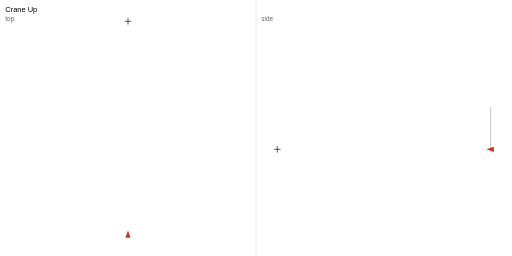
t = 0.00 s
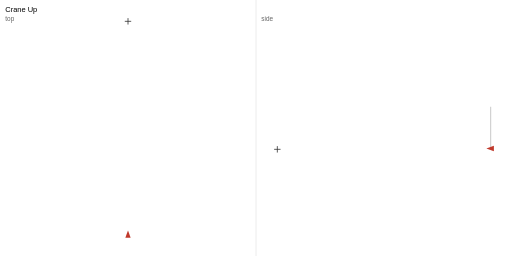
t = 0.51 s
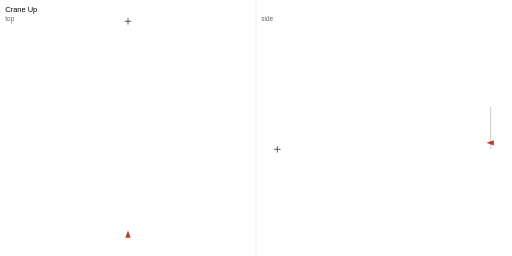
t = 1.01 s
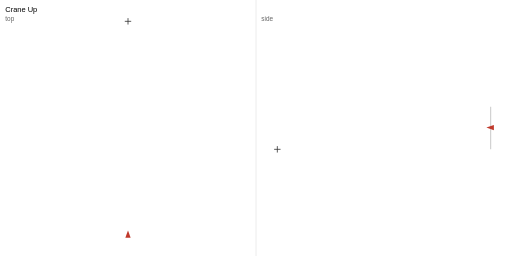
t = 1.51 s
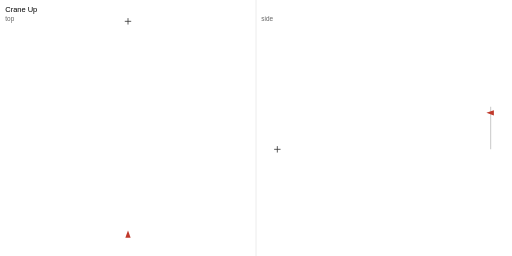
t = 2.01 s
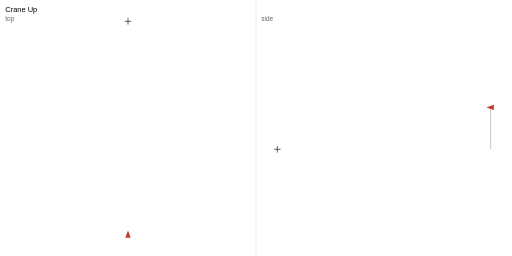
t = 2.51 s

The animated SVG that drew these frames (rendered in a browser with its animation timeline set to each time). Animation: 4 SMIL elements (animateMotion=1,animateTransform=3); one cycle of 3.00 s, repeats indefinitely.

<?xml version="1.0" encoding="UTF-8"?>
<svg xmlns="http://www.w3.org/2000/svg" width="960" height="480" viewBox="0 0 960 480">
<rect width="960" height="480" fill="#fff"/>
<text x="10" y="22" font-family="sans-serif" font-size="14">Crane Up</text>
<text x="10" y="40" font-family="sans-serif" font-size="12" fill="#666">top</text>
<text x="490" y="40" font-family="sans-serif" font-size="12" fill="#666">side</text>
<line x1="480" y1="0" x2="480" y2="480" stroke="#ddd"/>
<polyline class="path" points="240.00,440.00 240.00,440.00 240.00,440.00 240.00,440.00 240.00,440.00 240.00,440.00 240.00,440.00 240.00,440.00 240.00,440.00 240.00,440.00 240.00,440.00 240.00,440.00 240.00,440.00 240.00,440.00 240.00,440.00 240.00,440.00 240.00,440.00 240.00,440.00 240.00,440.00 240.00,440.00 240.00,440.00 240.00,440.00 240.00,440.00 240.00,440.00 240.00,440.00 240.00,440.00 240.00,440.00 240.00,440.00 240.00,440.00 240.00,440.00 240.00,440.00 240.00,440.00 240.00,440.00 240.00,440.00 240.00,440.00 240.00,440.00 240.00,440.00 240.00,440.00 240.00,440.00 240.00,440.00 240.00,440.00 240.00,440.00 240.00,440.00 240.00,440.00 240.00,440.00 240.00,440.00 240.00,440.00 240.00,440.00 240.00,440.00 240.00,440.00 240.00,440.00 240.00,440.00 240.00,440.00 240.00,440.00 240.00,440.00 240.00,440.00 240.00,440.00 240.00,440.00 240.00,440.00 240.00,440.00 240.00,440.00 240.00,440.00 240.00,440.00 240.00,440.00 240.00,440.00 240.00,440.00 240.00,440.00 240.00,440.00 240.00,440.00 240.00,440.00 240.00,440.00 240.00,440.00 240.00,440.00" fill="none" stroke="#ccc" stroke-width="2"/>
<path class="subject" d="M 234.00 40.00 L 246.00 40.00 M 240.00 34.00 L 240.00 46.00" stroke="#333" stroke-width="1.5"/>
<polyline class="path-side" points="920.00,280.00 920.00,280.00 920.00,279.99 920.00,279.98 920.00,279.95 920.00,279.89 920.00,279.81 920.00,279.71 920.00,279.56 920.00,279.38 920.00,279.14 920.00,278.86 920.00,278.52 920.00,278.12 920.00,277.65 920.00,277.11 920.00,276.49 920.00,275.79 920.00,275.00 920.00,274.12 920.00,273.14 920.00,272.06 920.00,270.87 920.00,269.57 920.00,268.15 920.00,266.60 920.00,264.93 920.00,263.12 920.00,261.18 920.00,259.09 920.00,256.85 920.00,254.46 920.00,251.91 920.00,249.19 920.00,246.30 920.00,243.24 920.00,240.00 920.00,236.76 920.00,233.70 920.00,230.81 920.00,228.09 920.00,225.54 920.00,223.15 920.00,220.91 920.00,218.82 920.00,216.88 920.00,215.07 920.00,213.40 920.00,211.85 920.00,210.43 920.00,209.13 920.00,207.94 920.00,206.86 920.00,205.88 920.00,205.00 920.00,204.21 920.00,203.51 920.00,202.89 920.00,202.35 920.00,201.88 920.00,201.48 920.00,201.14 920.00,200.86 920.00,200.62 920.00,200.44 920.00,200.29 920.00,200.19 920.00,200.11 920.00,200.05 920.00,200.02 920.00,200.01 920.00,200.00 920.00,200.00" fill="none" stroke="#ccc" stroke-width="2"/>
<path class="subject-side" d="M 514.00 280.00 L 526.00 280.00 M 520.00 274.00 L 520.00 286.00" stroke="#333" stroke-width="1.5"/>
<g id="cam" transform="translate(240.00 440.00)">
<animateMotion path="M 0.00 0.00 L 0.00 0.00 L 0.00 0.00 L 0.00 0.00 L 0.00 0.00 L 0.00 0.00 L 0.00 0.00 L 0.00 0.00 L 0.00 0.00 L 0.00 0.00 L 0.00 0.00 L 0.00 0.00 L 0.00 0.00 L 0.00 0.00 L 0.00 0.00 L 0.00 0.00 L 0.00 0.00 L 0.00 0.00 L 0.00 0.00 L 0.00 0.00 L 0.00 0.00 L 0.00 0.00 L 0.00 0.00 L 0.00 0.00 L 0.00 0.00 L 0.00 0.00 L 0.00 0.00 L 0.00 0.00 L 0.00 0.00 L 0.00 0.00 L 0.00 0.00 L 0.00 0.00 L 0.00 0.00 L 0.00 0.00 L 0.00 0.00 L 0.00 0.00 L 0.00 0.00 L 0.00 0.00 L 0.00 0.00 L 0.00 0.00 L 0.00 0.00 L 0.00 0.00 L 0.00 0.00 L 0.00 0.00 L 0.00 0.00 L 0.00 0.00 L 0.00 0.00 L 0.00 0.00 L 0.00 0.00 L 0.00 0.00 L 0.00 0.00 L 0.00 0.00 L 0.00 0.00 L 0.00 0.00 L 0.00 0.00 L 0.00 0.00 L 0.00 0.00 L 0.00 0.00 L 0.00 0.00 L 0.00 0.00 L 0.00 0.00 L 0.00 0.00 L 0.00 0.00 L 0.00 0.00 L 0.00 0.00 L 0.00 0.00 L 0.00 0.00 L 0.00 0.00 L 0.00 0.00 L 0.00 0.00 L 0.00 0.00 L 0.00 0.00 L 0.00 0.00" dur="3s" repeatCount="indefinite" calcMode="linear" keyPoints="0.000000;0.000000;0.000000;0.000000;0.000000;0.000000;0.000000;0.000000;0.000000;0.000000;0.000000;0.000000;0.000000;0.000000;0.000000;0.000000;0.000000;0.000000;0.000000;0.000000;0.000000;0.000000;0.000000;0.000000;0.000000;0.000000;0.000000;0.000000;0.000000;0.000000;0.000000;0.000000;0.000000;0.000000;0.000000;0.000000;0.000000;0.000000;0.000000;0.000000;0.000000;0.000000;0.000000;0.000000;0.000000;0.000000;0.000000;0.000000;0.000000;0.000000;0.000000;0.000000;0.000000;0.000000;0.000000;0.000000;0.000000;0.000000;0.000000;0.000000;0.000000;0.000000;0.000000;0.000000;0.000000;0.000000;0.000000;0.000000;0.000000;0.000000;0.000000;0.000000;0.000000" keyTimes="0.000000;0.013889;0.027778;0.041667;0.055556;0.069444;0.083333;0.097222;0.111111;0.125000;0.138889;0.152778;0.166667;0.180556;0.194444;0.208333;0.222222;0.236111;0.250000;0.263889;0.277778;0.291667;0.305556;0.319444;0.333333;0.347222;0.361111;0.375000;0.388889;0.402778;0.416667;0.430556;0.444444;0.458333;0.472222;0.486111;0.500000;0.513889;0.527778;0.541667;0.555556;0.569444;0.583333;0.597222;0.611111;0.625000;0.638889;0.652778;0.666667;0.680556;0.694444;0.708333;0.722222;0.736111;0.750000;0.763889;0.777778;0.791667;0.805556;0.819444;0.833333;0.847222;0.861111;0.875000;0.888889;0.902778;0.916667;0.930556;0.944444;0.958333;0.972222;0.986111;1.000000"/>
<g transform="rotate(0.00)">
<animateTransform attributeName="transform" type="rotate" values="0.00;0.00;0.00;0.00;0.00;0.00;0.00;0.00;0.00;0.00;0.00;0.00;0.00;0.00;0.00;0.00;0.00;0.00;0.00;0.00;0.00;0.00;0.00;0.00;0.00;0.00;0.00;0.00;0.00;0.00;0.00;0.00;0.00;0.00;0.00;0.00;0.00;0.00;0.00;0.00;0.00;0.00;0.00;0.00;0.00;0.00;0.00;0.00;0.00;0.00;0.00;0.00;0.00;0.00;0.00;0.00;0.00;0.00;0.00;0.00;0.00;0.00;0.00;0.00;0.00;0.00;0.00;0.00;0.00;0.00;0.00;0.00;0.00" keyTimes="0.000000;0.013889;0.027778;0.041667;0.055556;0.069444;0.083333;0.097222;0.111111;0.125000;0.138889;0.152778;0.166667;0.180556;0.194444;0.208333;0.222222;0.236111;0.250000;0.263889;0.277778;0.291667;0.305556;0.319444;0.333333;0.347222;0.361111;0.375000;0.388889;0.402778;0.416667;0.430556;0.444444;0.458333;0.472222;0.486111;0.500000;0.513889;0.527778;0.541667;0.555556;0.569444;0.583333;0.597222;0.611111;0.625000;0.638889;0.652778;0.666667;0.680556;0.694444;0.708333;0.722222;0.736111;0.750000;0.763889;0.777778;0.791667;0.805556;0.819444;0.833333;0.847222;0.861111;0.875000;0.888889;0.902778;0.916667;0.930556;0.944444;0.958333;0.972222;0.986111;1.000000" dur="3s" repeatCount="indefinite" calcMode="linear"/>
<polygon points="0,-8 5,6 -5,6" fill="#c0392b"/>
</g>
</g>
<g id="cam-side" transform="translate(920.00 280.00)">
<animateTransform attributeName="transform" type="translate" values="920.00 280.00;920.00 280.00;920.00 279.99;920.00 279.98;920.00 279.95;920.00 279.89;920.00 279.81;920.00 279.71;920.00 279.56;920.00 279.38;920.00 279.14;920.00 278.86;920.00 278.52;920.00 278.12;920.00 277.65;920.00 277.11;920.00 276.49;920.00 275.79;920.00 275.00;920.00 274.12;920.00 273.14;920.00 272.06;920.00 270.87;920.00 269.57;920.00 268.15;920.00 266.60;920.00 264.93;920.00 263.12;920.00 261.18;920.00 259.09;920.00 256.85;920.00 254.46;920.00 251.91;920.00 249.19;920.00 246.30;920.00 243.24;920.00 240.00;920.00 236.76;920.00 233.70;920.00 230.81;920.00 228.09;920.00 225.54;920.00 223.15;920.00 220.91;920.00 218.82;920.00 216.88;920.00 215.07;920.00 213.40;920.00 211.85;920.00 210.43;920.00 209.13;920.00 207.94;920.00 206.86;920.00 205.88;920.00 205.00;920.00 204.21;920.00 203.51;920.00 202.89;920.00 202.35;920.00 201.88;920.00 201.48;920.00 201.14;920.00 200.86;920.00 200.62;920.00 200.44;920.00 200.29;920.00 200.19;920.00 200.11;920.00 200.05;920.00 200.02;920.00 200.01;920.00 200.00;920.00 200.00" keyTimes="0.000000;0.013889;0.027778;0.041667;0.055556;0.069444;0.083333;0.097222;0.111111;0.125000;0.138889;0.152778;0.166667;0.180556;0.194444;0.208333;0.222222;0.236111;0.250000;0.263889;0.277778;0.291667;0.305556;0.319444;0.333333;0.347222;0.361111;0.375000;0.388889;0.402778;0.416667;0.430556;0.444444;0.458333;0.472222;0.486111;0.500000;0.513889;0.527778;0.541667;0.555556;0.569444;0.583333;0.597222;0.611111;0.625000;0.638889;0.652778;0.666667;0.680556;0.694444;0.708333;0.722222;0.736111;0.750000;0.763889;0.777778;0.791667;0.805556;0.819444;0.833333;0.847222;0.861111;0.875000;0.888889;0.902778;0.916667;0.930556;0.944444;0.958333;0.972222;0.986111;1.000000" dur="3s" repeatCount="indefinite" calcMode="linear"/>
<g transform="rotate(0.00)">
<animateTransform attributeName="transform" type="rotate" values="0.00;0.00;0.00;0.00;0.00;0.00;0.00;0.00;0.00;0.00;0.00;0.00;0.00;0.00;0.00;0.00;0.00;0.00;0.00;0.00;0.00;0.00;0.00;0.00;0.00;0.00;0.00;0.00;0.00;0.00;0.00;0.00;0.00;0.00;0.00;0.00;0.00;0.00;0.00;0.00;0.00;0.00;0.00;0.00;0.00;0.00;0.00;0.00;0.00;0.00;0.00;0.00;0.00;0.00;0.00;0.00;0.00;0.00;0.00;0.00;0.00;0.00;0.00;0.00;0.00;0.00;0.00;0.00;0.00;0.00;0.00;0.00;0.00" keyTimes="0.000000;0.013889;0.027778;0.041667;0.055556;0.069444;0.083333;0.097222;0.111111;0.125000;0.138889;0.152778;0.166667;0.180556;0.194444;0.208333;0.222222;0.236111;0.250000;0.263889;0.277778;0.291667;0.305556;0.319444;0.333333;0.347222;0.361111;0.375000;0.388889;0.402778;0.416667;0.430556;0.444444;0.458333;0.472222;0.486111;0.500000;0.513889;0.527778;0.541667;0.555556;0.569444;0.583333;0.597222;0.611111;0.625000;0.638889;0.652778;0.666667;0.680556;0.694444;0.708333;0.722222;0.736111;0.750000;0.763889;0.777778;0.791667;0.805556;0.819444;0.833333;0.847222;0.861111;0.875000;0.888889;0.902778;0.916667;0.930556;0.944444;0.958333;0.972222;0.986111;1.000000" dur="3s" repeatCount="indefinite" calcMode="linear"/>
<polygon points="-8,0 6,-5 6,5" fill="#c0392b"/>
</g>
</g>
</svg>
